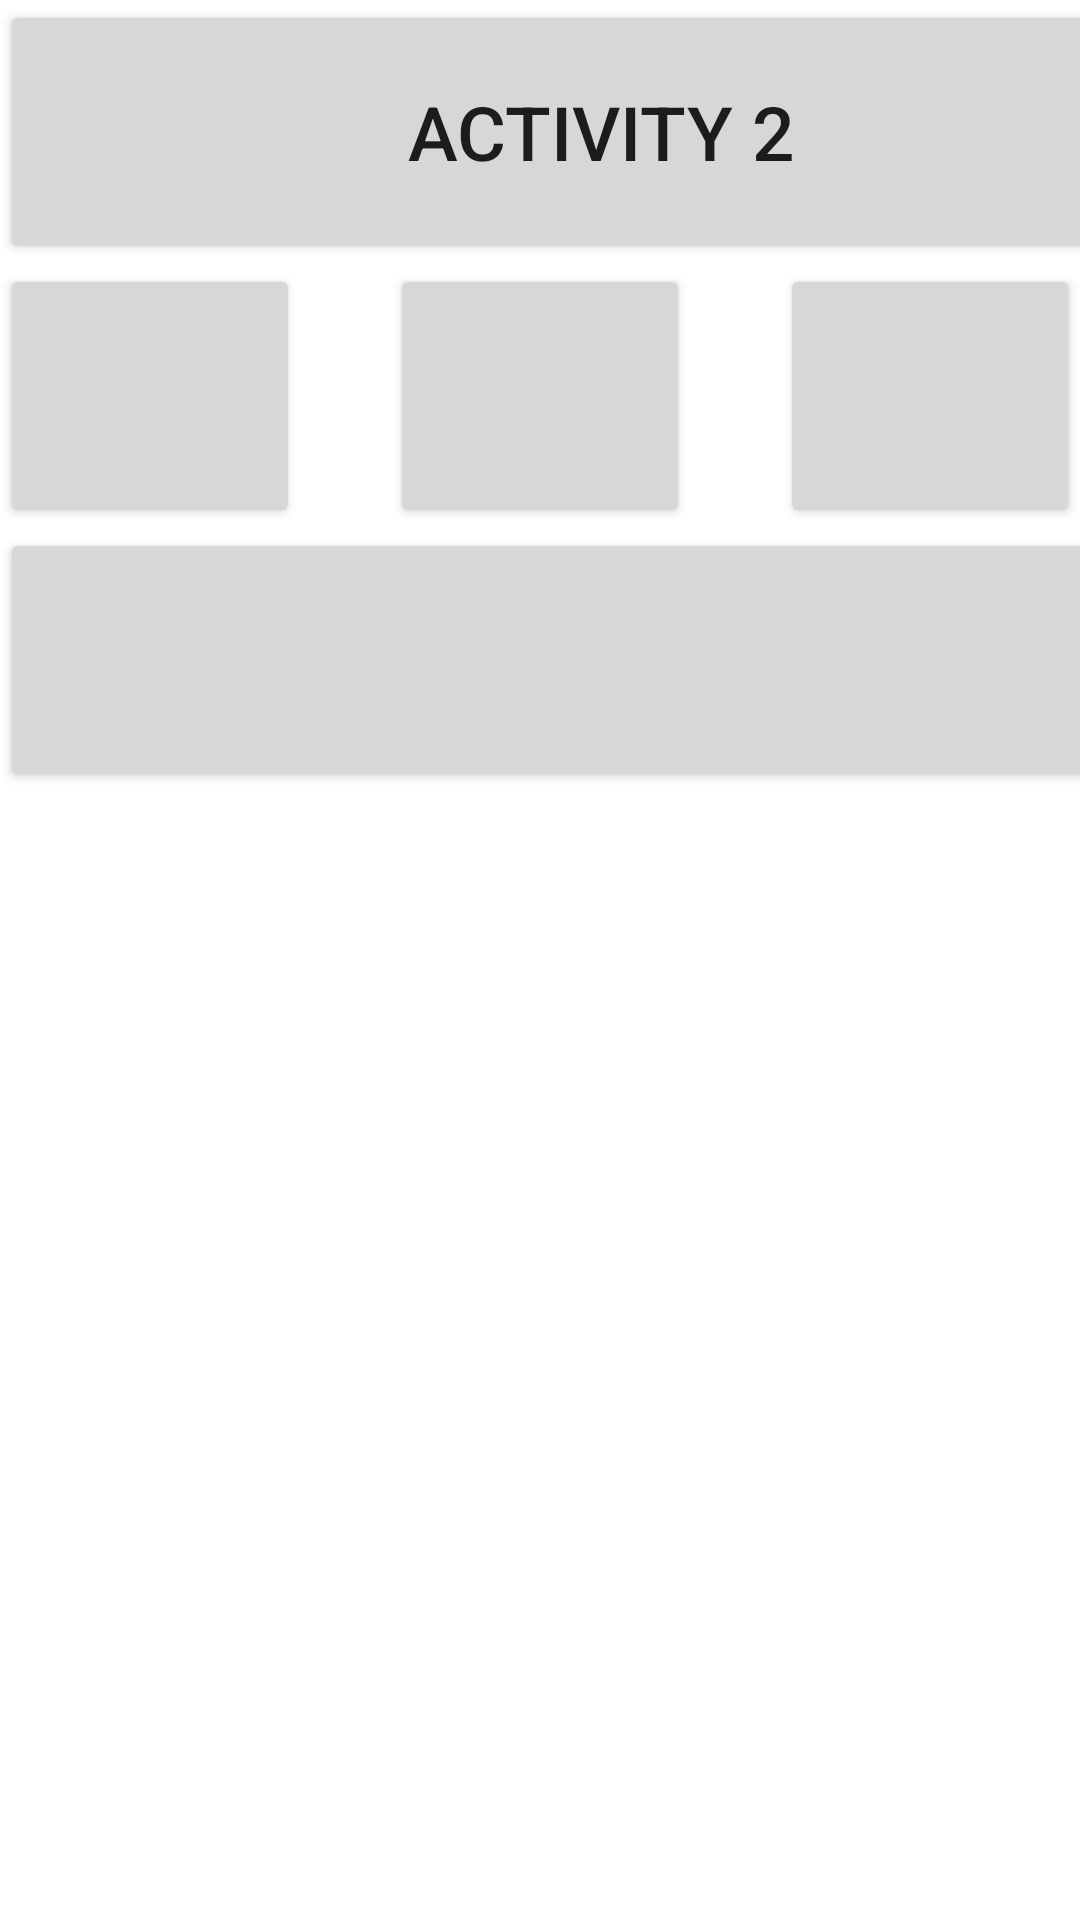

Layout XML and referenced resources for this Android screen:
<!-- AndroidManifest.xml: application theme Theme.Khotim11 -->
<!-- res/layout/activity_next.xml -->
<?xml version="1.0" encoding="utf-8"?>
<LinearLayout xmlns:android="http://schemas.android.com/apk/res/android"
    xmlns:app="http://schemas.android.com/apk/res-auto"
    xmlns:tools="http://schemas.android.com/tools"
    android:layout_width="match_parent"
    android:layout_height="match_parent"
    android:orientation="vertical"
    android:layout_margin="10sp"
    tools:context=".NextActivity">

    <Button
        android:id="@+id/button4"
        android:layout_width="401dp"
        android:layout_height="88dp"
        android:text="Activity 2"
        android:textSize="25dp" />

    <LinearLayout
        android:layout_width="match_parent"
        android:layout_height="wrap_content"

        android:orientation="horizontal">

        <Button
            android:id="@+id/button5"
            android:layout_width="100dp"
            android:layout_height="88dp" />

        <Button
            android:id="@+id/button6"
            android:layout_width="100dp"
            android:layout_marginLeft="30sp"
            android:layout_height="88dp" />

        <Button
            android:id="@+id/button7"
            android:layout_width="100dp"
            android:layout_height="88dp"
            android:layout_marginLeft="30sp"/>
    </LinearLayout>
    <Button
        android:id="@+id/button8"
        android:layout_width="401dp"
        android:layout_height="88dp" />


</LinearLayout>
<!-- resources referenced by this layout -->
<resources>
  <style name="Theme.Khotim11" parent="Theme.MaterialComponents.DayNight.DarkActionBar">
          
          <item name="colorPrimary">@color/purple_500</item>
          <item name="colorPrimaryVariant">@color/purple_700</item>
          <item name="colorOnPrimary">@color/white</item>
          
          <item name="colorSecondary">@color/teal_200</item>
          <item name="colorSecondaryVariant">@color/teal_700</item>
          <item name="colorOnSecondary">@color/black</item>
          
          <item name="android:statusBarColor" tools:targetApi="l">?attr/colorPrimaryVariant</item>
          
      </style>
  <!-- not gathered from this repository: default colours our renderer supplied (Android Studio template values) -->
  <color name="purple_500">#FF6200EE</color>
  <color name="purple_700">#FF3700B3</color>
  <color name="teal_200">#FF03DAC5</color>
  <color name="teal_700">#FF018786</color>
  <color name="black">#FF000000</color>
  <color name="white">#FFFFFFFF</color>
</resources>
